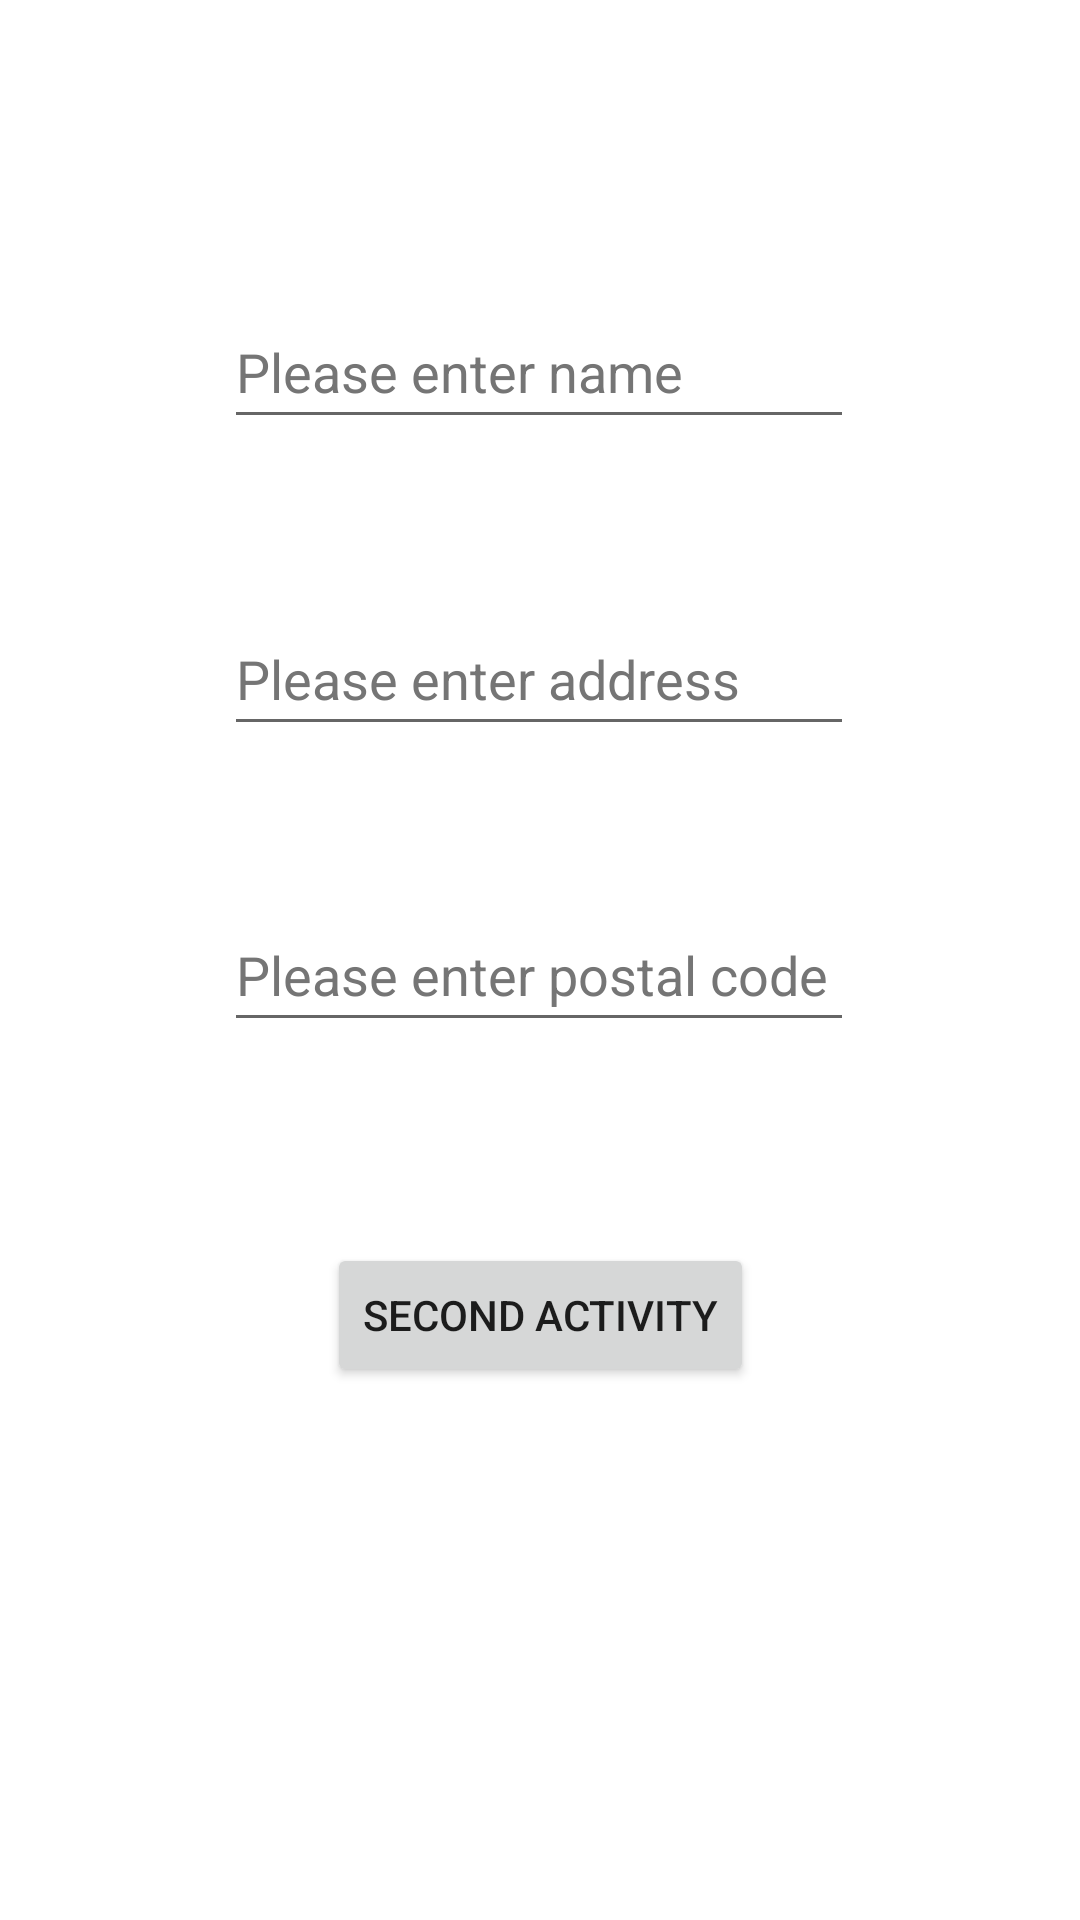

Produce the Android XML layout that renders to this screen, including the resource entries it uses.
<!-- AndroidManifest.xml: application theme Theme.BundleLambda -->
<!-- res/layout/activity_main.xml -->
<?xml version="1.0" encoding="utf-8"?>
<androidx.constraintlayout.widget.ConstraintLayout xmlns:android="http://schemas.android.com/apk/res/android"
    xmlns:app="http://schemas.android.com/apk/res-auto"
    xmlns:tools="http://schemas.android.com/tools"
    android:layout_width="match_parent"
    android:layout_height="match_parent"
    tools:context=".MainActivity">

    <EditText
        android:id="@+id/editTextName"
        android:layout_width="wrap_content"
        android:layout_height="wrap_content"
        android:ems="10"
        android:hint="@string/please_enter_name"
        android:inputType="textPersonName"
        android:minHeight="48dp"
        android:textColorHint="#757575"
        app:layout_constraintBottom_toBottomOf="parent"
        app:layout_constraintEnd_toEndOf="parent"
        app:layout_constraintHorizontal_bias="0.497"
        app:layout_constraintStart_toStartOf="parent"
        app:layout_constraintTop_toTopOf="parent"
        app:layout_constraintVertical_bias="0.166"
        android:autofillHints="" />

    <EditText
        android:id="@+id/editTextAddress"
        android:layout_width="wrap_content"
        android:layout_height="wrap_content"
        android:autofillHints=""
        android:ems="10"
        android:hint="@string/please_enter_address"
        android:inputType="textPersonName"
        android:minHeight="48dp"
        android:textColorHint="#757575"
        app:layout_constraintBottom_toBottomOf="parent"
        app:layout_constraintEnd_toEndOf="parent"
        app:layout_constraintHorizontal_bias="0.497"
        app:layout_constraintStart_toStartOf="parent"
        app:layout_constraintTop_toBottomOf="@+id/editTextName"
        app:layout_constraintVertical_bias="0.122" />

    <EditText
        android:id="@+id/editTextPostalCode"
        android:layout_width="wrap_content"
        android:layout_height="wrap_content"
        android:autofillHints=""
        android:ems="10"
        android:hint="@string/please_enter_postal_code"
        android:inputType="textPersonName"
        android:minHeight="48dp"
        android:textColorHint="#757575"
        app:layout_constraintBottom_toBottomOf="parent"
        app:layout_constraintEnd_toEndOf="parent"
        app:layout_constraintHorizontal_bias="0.497"
        app:layout_constraintStart_toStartOf="parent"
        app:layout_constraintTop_toBottomOf="@+id/editTextAddress"
        app:layout_constraintVertical_bias="0.148" />

    <Button
        android:id="@+id/btnToSecond"
        android:layout_width="wrap_content"
        android:layout_height="wrap_content"
        android:text="@string/second_activity"
        app:layout_constraintBottom_toBottomOf="parent"
        app:layout_constraintEnd_toEndOf="parent"
        app:layout_constraintStart_toStartOf="parent"
        app:layout_constraintTop_toBottomOf="@+id/editTextPostalCode"
        app:layout_constraintVertical_bias="0.274" />

</androidx.constraintlayout.widget.ConstraintLayout>
<!-- resources referenced by this layout -->
<resources>
  <string name="please_enter_address">Please enter address</string>
  <string name="please_enter_name">Please enter name</string>
  <string name="please_enter_postal_code">Please enter postal code</string>
  <string name="second_activity">Second Activity</string>
  <style name="Theme.BundleLambda" parent="Theme.MaterialComponents.DayNight.DarkActionBar">
          
          <item name="colorPrimary">@color/purple_500</item>
          <item name="colorPrimaryVariant">@color/purple_700</item>
          <item name="colorOnPrimary">@color/white</item>
          
          <item name="colorSecondary">@color/teal_200</item>
          <item name="colorSecondaryVariant">@color/teal_700</item>
          <item name="colorOnSecondary">@color/black</item>
          
          <item name="android:statusBarColor" tools:targetApi="l">?attr/colorPrimaryVariant</item>
          
      </style>
  <!-- not gathered from this repository: default colours our renderer supplied (Android Studio template values) -->
  <color name="purple_500">#FF6200EE</color>
  <color name="purple_700">#FF3700B3</color>
  <color name="teal_200">#FF03DAC5</color>
  <color name="teal_700">#FF018786</color>
  <color name="black">#FF000000</color>
  <color name="white">#FFFFFFFF</color>
</resources>
